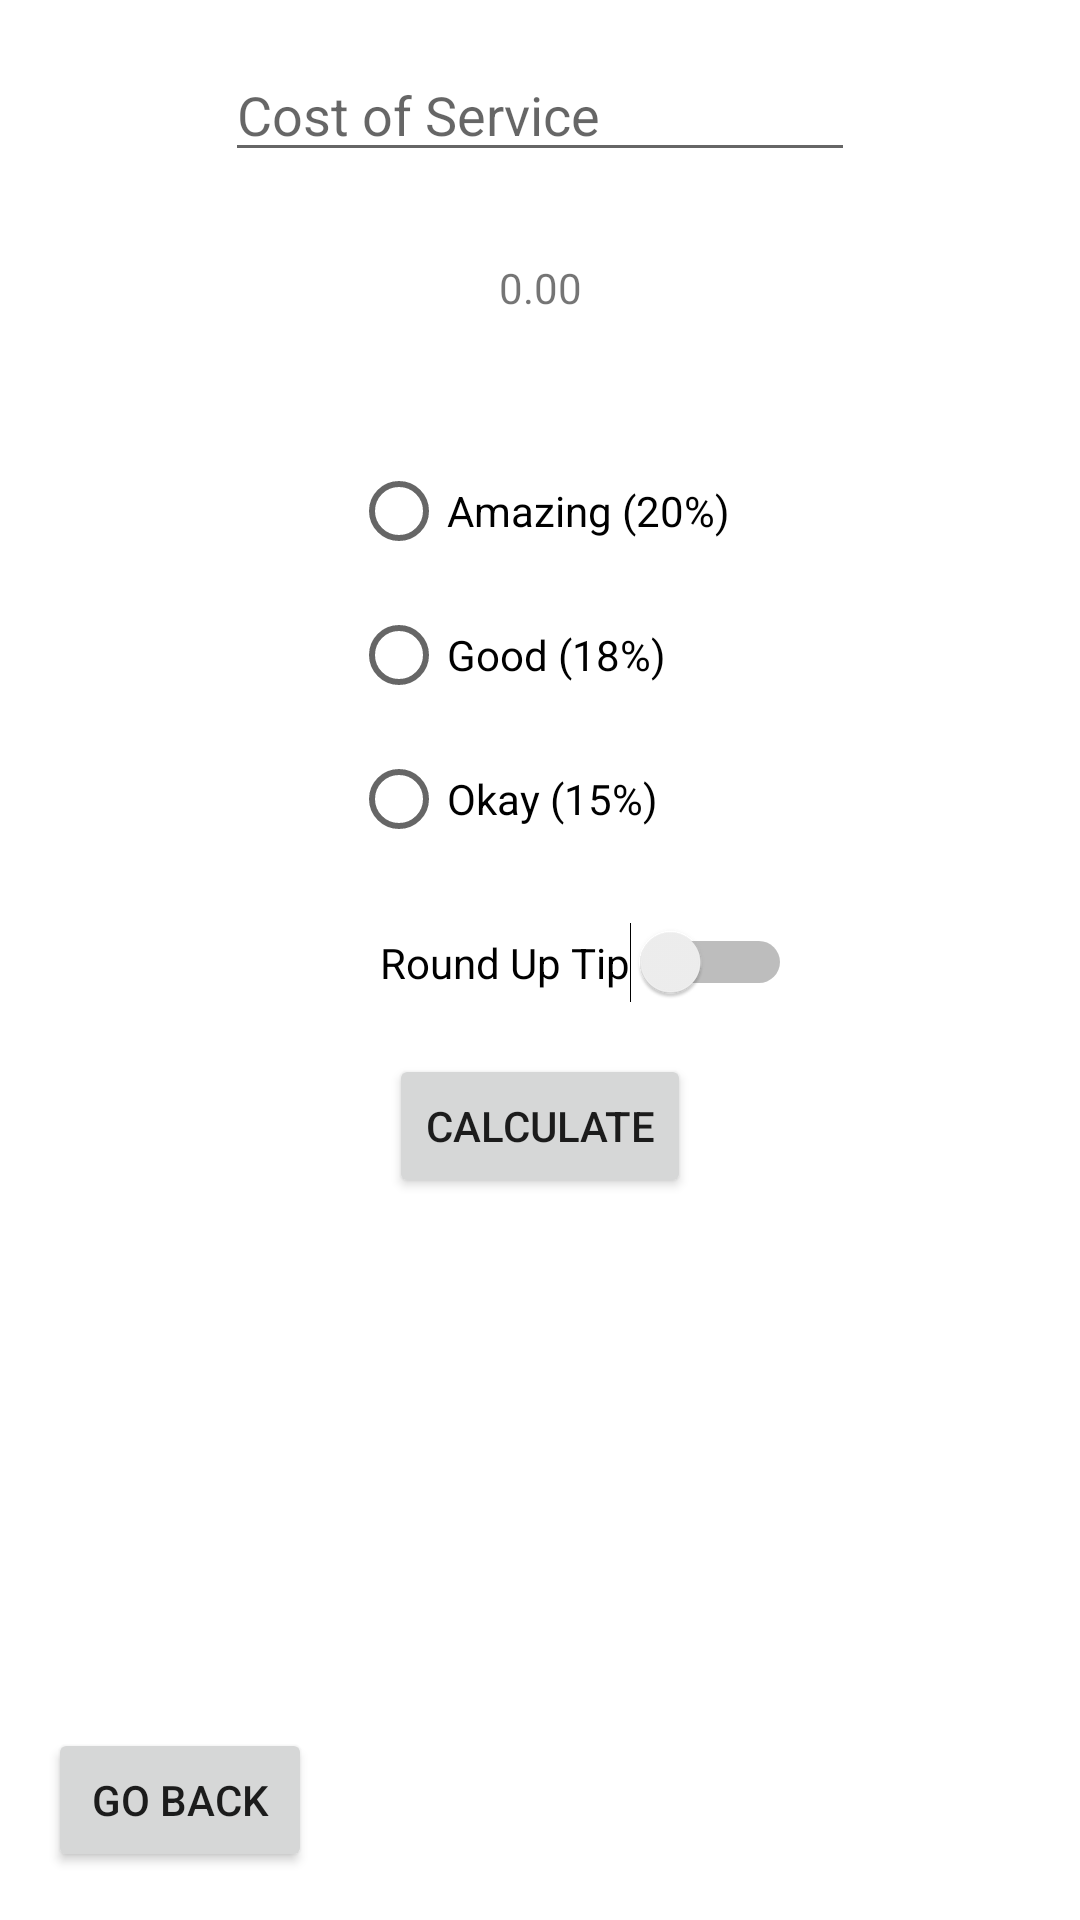

Android layout source for this screen:
<!-- AndroidManifest.xml: application theme Theme.Helloandroid -->
<!-- res/layout/tip_calculator.xml -->
<?xml version="1.0" encoding="utf-8"?>
<androidx.constraintlayout.widget.ConstraintLayout xmlns:android="http://schemas.android.com/apk/res/android"
    xmlns:app="http://schemas.android.com/apk/res-auto"
    xmlns:tools="http://schemas.android.com/tools"
    android:layout_width="match_parent"
    android:layout_height="match_parent">

    <Button
        android:id="@+id/buttonGoBack"
        android:layout_width="wrap_content"
        android:layout_height="wrap_content"
        android:layout_marginStart="16dp"
        android:layout_marginBottom="16dp"
        android:text="@string/tip_calculator_button_back"
        app:layout_constraintBottom_toBottomOf="parent"
        app:layout_constraintEnd_toEndOf="parent"
        app:layout_constraintHorizontal_bias="0.0"
        app:layout_constraintStart_toStartOf="parent" />

    <EditText
        android:id="@+id/editTextNumberDecimalCostOfService"
        android:layout_width="wrap_content"
        android:layout_height="wrap_content"
        android:layout_marginTop="16dp"
        android:ems="10"
        android:hint="Cost of Service"
        android:inputType="numberDecimal"
        app:layout_constraintEnd_toEndOf="parent"
        app:layout_constraintStart_toStartOf="parent"
        app:layout_constraintTop_toTopOf="parent" />

    <RadioGroup
        android:id="@+id/tip_optionsPercentage"
        android:layout_width="wrap_content"
        android:layout_height="wrap_content"
        android:layout_marginTop="28dp"
        android:orientation="vertical"
        app:layout_constraintEnd_toEndOf="parent"
        app:layout_constraintStart_toStartOf="parent"
        app:layout_constraintTop_toBottomOf="@+id/textViewTipCalculatorResult">

        <RadioButton
            android:id="@+id/option_twenty_percent"
            android:layout_width="wrap_content"
            android:layout_height="wrap_content"
            android:text="@string/radio_button_amazing" />

        <RadioButton
            android:id="@+id/option_eighteen_percent"
            android:layout_width="wrap_content"
            android:layout_height="wrap_content"
            android:text="@string/radio_button_good" />

        <RadioButton
            android:id="@+id/option_fifteen_percent"
            android:layout_width="wrap_content"
            android:layout_height="wrap_content"
            android:text="@string/radio_button_ok" />

    </RadioGroup>

    <Button
        android:id="@+id/buttonCalculate"
        android:layout_width="wrap_content"
        android:layout_height="wrap_content"
        android:layout_marginTop="16dp"
        android:text="@string/button_calculate"
        app:layout_constraintEnd_toEndOf="parent"
        app:layout_constraintStart_toStartOf="parent"
        app:layout_constraintTop_toBottomOf="@+id/switchRoundUpTip" />

    <Switch
        android:id="@+id/switchRoundUpTip"
        android:layout_width="168dp"
        android:layout_height="29dp"
        android:layout_marginTop="16dp"
        android:text="@string/switch_round"
        android:textAlignment="textEnd"
        app:layout_constraintEnd_toEndOf="parent"
        app:layout_constraintStart_toStartOf="parent"
        app:layout_constraintTop_toBottomOf="@+id/tip_optionsPercentage" />

    <TextView
        android:id="@+id/textViewTipCalculatorResult"
        android:layout_width="200dp"
        android:layout_height="45dp"
        android:layout_marginTop="16dp"
        android:gravity="center"
        android:text="0.00"
        android:textAlignment="center"
        app:layout_constraintEnd_toEndOf="parent"
        app:layout_constraintStart_toStartOf="parent"
        app:layout_constraintTop_toBottomOf="@+id/editTextNumberDecimalCostOfService" />


</androidx.constraintlayout.widget.ConstraintLayout>
<!-- resources referenced by this layout -->
<resources>
  <string name="button_calculate">Calculate</string>
  <string name="radio_button_amazing">Amazing (20%)</string>
  <string name="radio_button_good">Good (18%)</string>
  <string name="radio_button_ok">Okay (15%)</string>
  <string name="switch_round">Round Up Tip</string>
  <string name="tip_calculator_button_back">Go Back</string>
  <style name="Theme.Helloandroid" parent="Theme.MaterialComponents.DayNight.DarkActionBar">
          
          <item name="colorPrimary">@color/purple_500</item>
          <item name="colorPrimaryVariant">@color/purple_700</item>
          <item name="colorOnPrimary">@color/white</item>
          
          <item name="colorSecondary">@color/teal_200</item>
          <item name="colorSecondaryVariant">@color/teal_700</item>
          <item name="colorOnSecondary">@color/black</item>
          
          <item name="android:statusBarColor">?attr/colorPrimaryVariant</item>
          
      </style>
  <!-- not gathered from this repository: default colours our renderer supplied (Android Studio template values) -->
  <color name="purple_500">#FF6200EE</color>
  <color name="purple_700">#FF3700B3</color>
  <color name="teal_200">#FF03DAC5</color>
  <color name="teal_700">#FF018786</color>
  <color name="black">#FF000000</color>
  <color name="white">#FFFFFFFF</color>
</resources>
